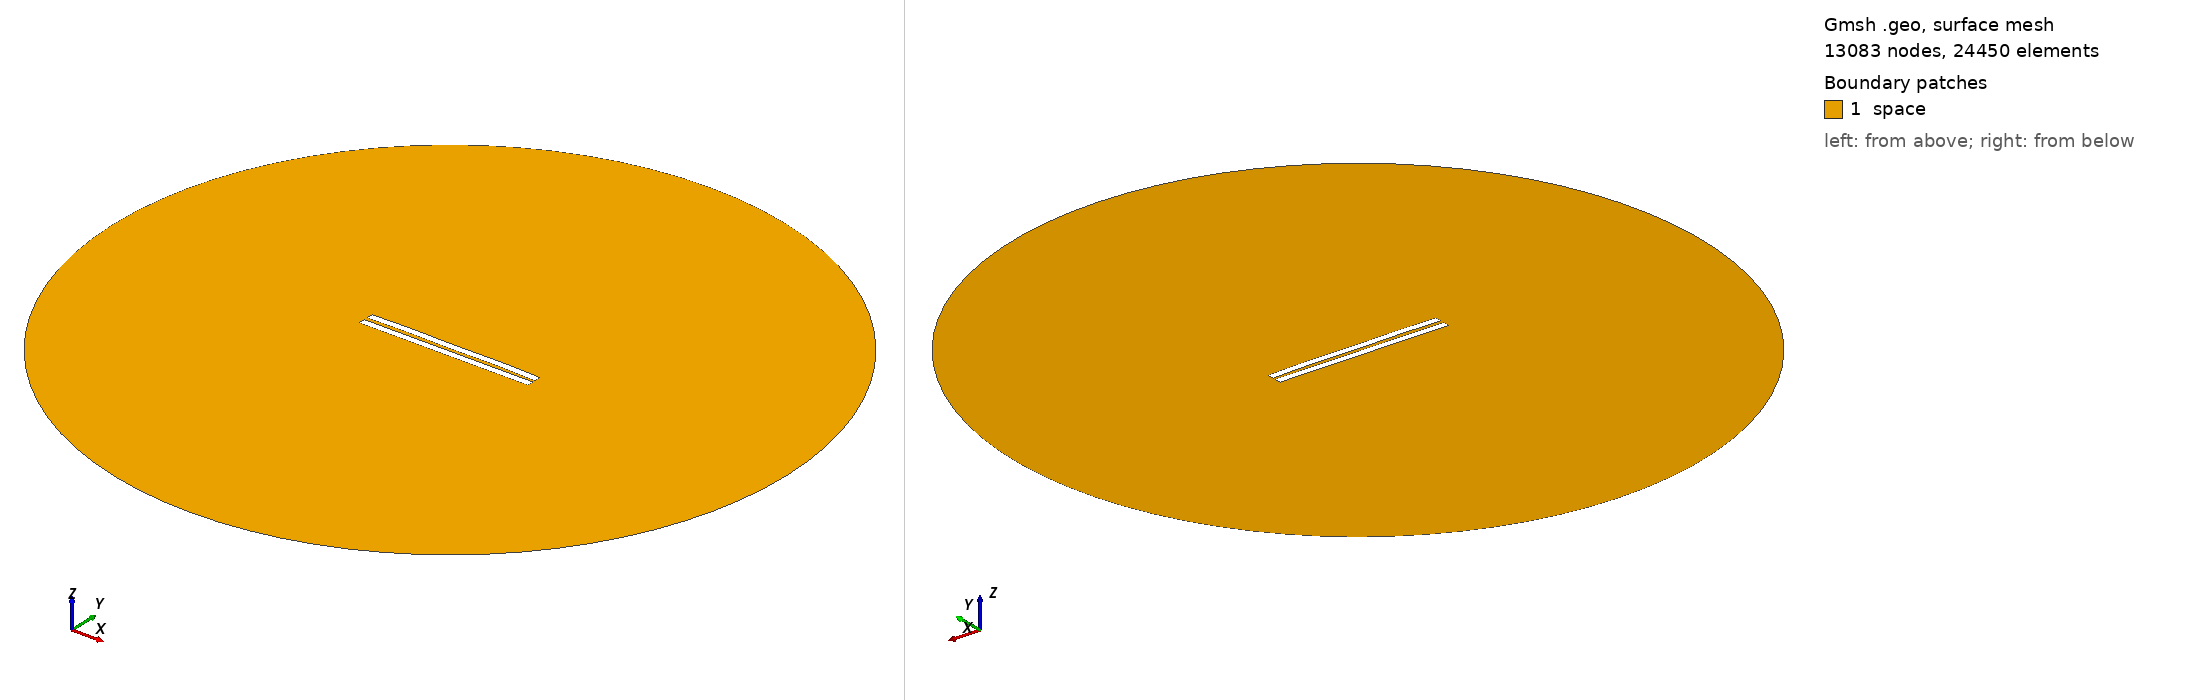

Gmsh geometry script, surface-meshed: 13083 nodes, 24450 surface elements. Boundary patches (legend numbers): 1 space. Left view from above one corner, right view from below the opposite corner. Legend entries are the model's physical surfaces. The drawing asked Gmsh for element sizes between 1% and 20% of the model's largest extent; the script's own settings can give other sizes.

=== 2115.geo (drawn) ===
//---------------------------------------
// Geometry kernel
//---------------------------------------

SetFactory("OpenCASCADE");



//---------------------------------------
// Parameters of the geometry
//---------------------------------------

// Overetch of the upper plate
overetch = 0.0;

// Distance between the plates
distance = 2.25;

// Discretization over the x axis (for the deformation)
nx = 50; 

// Length of the plate
L = 100 - overetch; 

// Number of modes
n = 4; 

// 1st mode coefficient
coeff(1) = -0.075;
beta(1) = 0.596864 * 3.1415926535 / L;

// 2nd mode coefficient
coeff(2) = 0.15;
beta(2) = 1.49418 * 3.1415926535 / L;

// 3rd mode coefficient
coeff(3) = 0.0;
beta(3) = 2.50025 * 3.1415926535 / L;

// 4th mode coefficient
coeff(4) = 0.15;
beta(4) = 3.49999 * 3.1415926535 / L;



//---------------------------------------
// Upper plate (deformed rectangle)
//---------------------------------------

// Coordiantes of the upper plate
xmin = -50;
xmax = 50 - overetch;

// Height of the upper plate
yheight = 4 - 2 * overetch;

// Indexes of the points
UpperID[] = {};
LowerID[] = {};
LeftID[] = {};
RightID[] = {};

// Point index
p = 1;

// Horizontal edges
For i In {1:nx}
    x = xmin + (i-1)*(xmax - xmin)/(nx-1);

    y_bottom = distance / 2 + overetch;
    For j In {1:n}
        C = (Cosh(beta(j)*L) + Cos(beta(j)*L)) / (Sinh(beta(j)*L) + Sin(beta(j)*L));
        y_bottom  = y_bottom + coeff(j) * (Cosh(beta(j)*(x+50)) - Cos(beta(j)*(x+50)) - C * (Sinh(beta(j)*(x+50)) - Sin(beta(j)*(x+50))));
    EndFor

    y_top = y_bottom + yheight;

    Point(p) = {x, y_top, 0, 1.0};
    UpperID[i] = p;
    p = p + 1;

    Point(p) = {x, y_bottom, 0, 1.0};
    LowerID[i] = p;
    p = p + 1;
EndFor

// Create point lists
UpperPts[] = {}; LowerPts[] = {};
For i In {1:nx}
  UpperPts[] += {UpperID[i]};
  LowerPts[] += {LowerID[i]};
EndFor

// Build splines
Spline(1) = {UpperPts[]};
Spline(2) = {LowerPts[]};
Line(3) = {LowerPts[nx-1], UpperPts[nx-1]};
Line(4) = {LowerPts[0], UpperPts[0]};

// Build the plane surface
Curve Loop(1) = {2, 3, -1, -4};
Plane Surface(1) = {1};



//---------------------------------------
// Lower plate (rectangle)
//---------------------------------------

// Vertices
Point(1001) = {-50, -1, 0, 1.0};
Point(1002) = { 50, -1, 0, 1.0};
Point(1003) = { 50,  -5, 0, 1.0};
Point(1004) = {-50,  -5, 0, 1.0};

// Edges
Line(5) = {1001, 1002};
Line(6) = {1002, 1003};
Line(7) = {1003, 1004};
Line(8) = {1004, 1001};

// Plane surface
Line Loop(2) = {5, 6, 7, 8};
Plane Surface(2) = {2}; 



//---------------------------------------
// Outer (fictious) boundary
//---------------------------------------

// Points
Point(1005) = {0, 0, 0};       // Center
Point(1006) = {200, 0, 0};     // Start point
Point(1007) = {0, 200, 0};     // 90 degrees
Point(1008) = {-200, 0, 0};    // 180 degrees
Point(1009) = {0, -200, 0};    // 270 degrees

// Circle arcs (each needs start, center, end)
Circle(9) = {1006, 1005, 1007};
Circle(10) = {1007, 1005, 1008};
Circle(11) = {1008, 1005, 1009};
Circle(12) = {1009, 1005, 1006};

// Plane surface for the entire domain
Curve Loop(3) = {9, 10, 11, 12};
Surface(3) = {3};

// Subtract the plates from the whole domain to obtain the actual domain where we want to solve the equations
BooleanDifference{ Surface{3}; Delete; }{ Surface{1}; Surface{2}; Delete; }




//---------------------------------------
// Transfinite Lines/Curves
//---------------------------------------

// Set the number of points on the boundaries
r = 7;

// Plates
Transfinite Curve {1, 2} = 50*r Using Progression 1;
Transfinite Curve {3, 4} = 2*r Using Progression 1;
Transfinite Line {5, 7} = 50*r Using Progression 1;
Transfinite Line {6, 8} = 2*r Using Progression 1;

// Outer boundary
Transfinite Line {9, 10, 11, 12} = 20 Using Progression 1;



//---------------------------------------
// Physical groups
//---------------------------------------                

// Physical curves (boundaries)
Physical Line("force_segment", 10) = {2};
Physical Line("upper_plate", 11) = {1, 3, 4};
Physical Line("lower_plate", 12) = {5, 6, 7, 8};
Physical Line("boundary", 20) = {9, 10, 11, 12};

// Physical Surfaces
Physical Surface("space", 30) = {3};



//---------------------------------------
// 6. Generate the Mesh
//---------------------------------------

// 2D mesh generation
Mesh 2;
